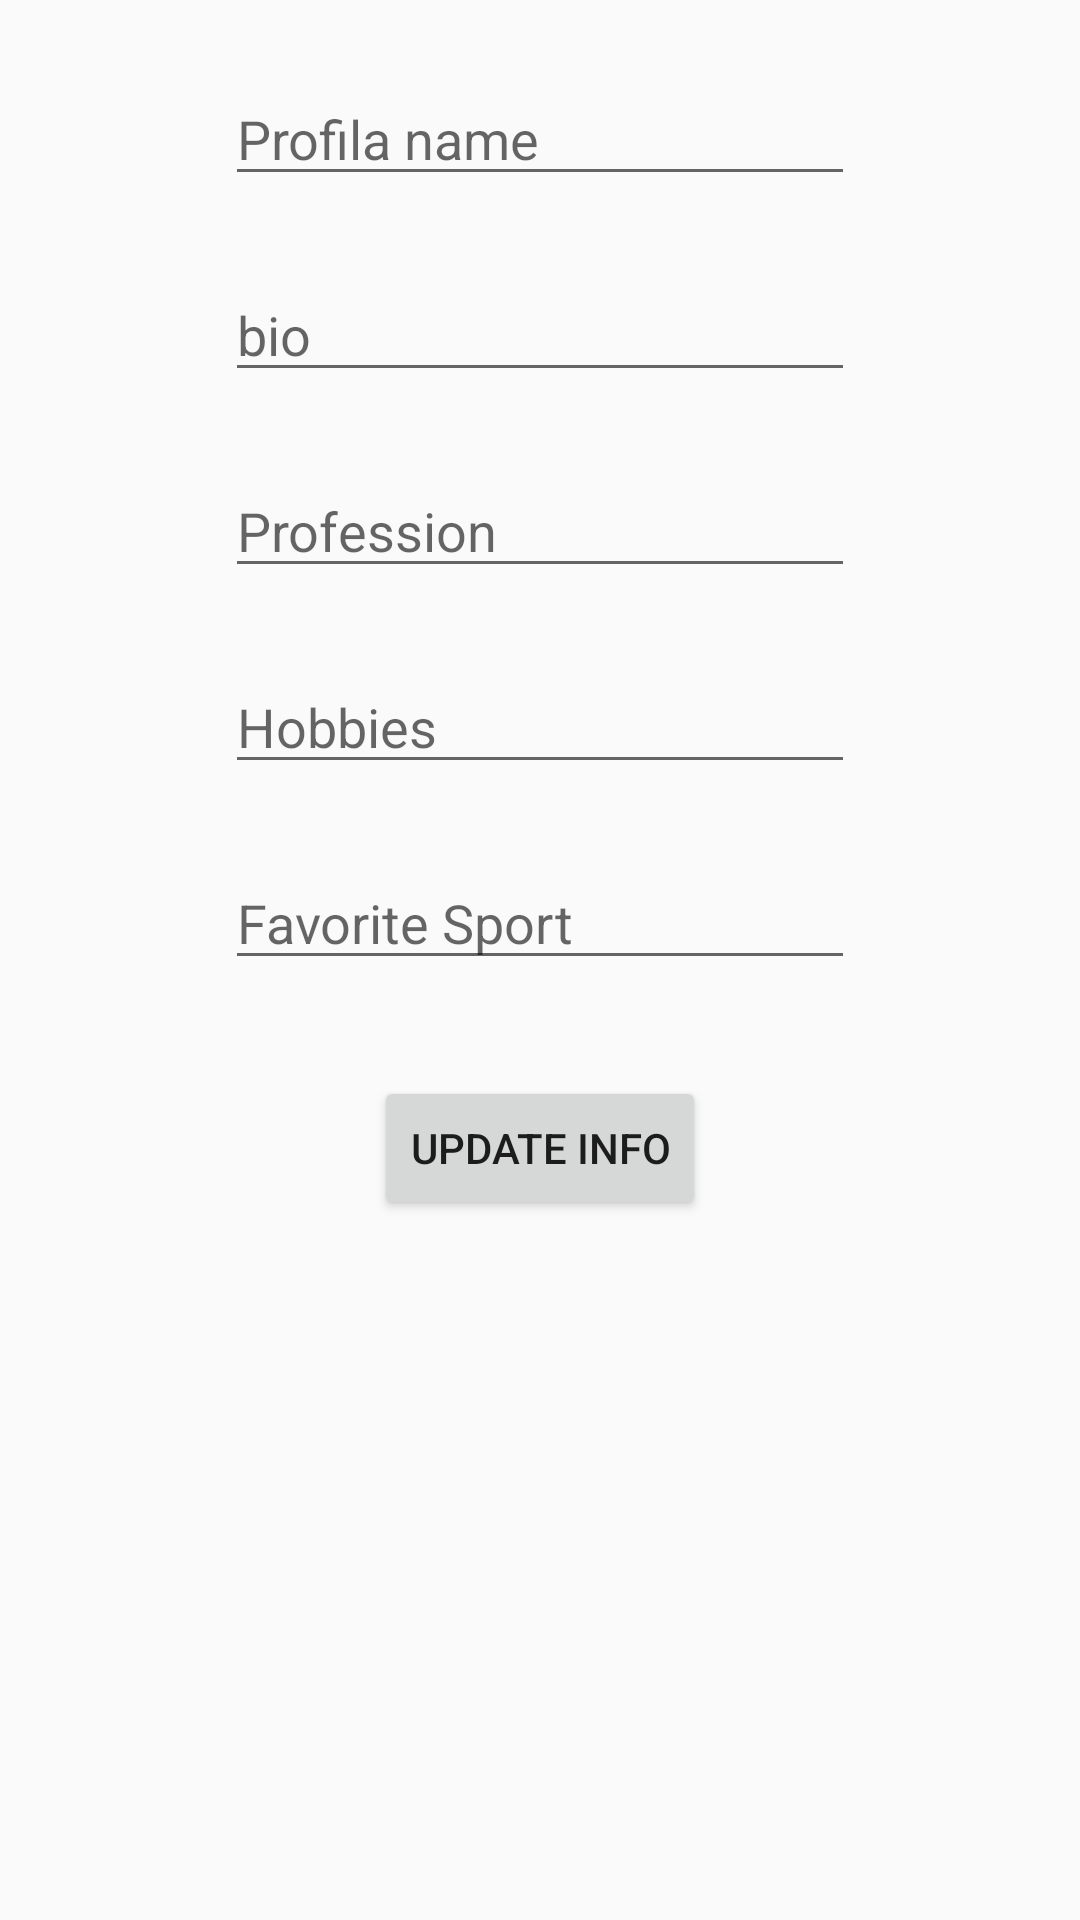

Reconstruct the res/layout file that produces this screen, plus the resources it refers to.
<!-- AndroidManifest.xml: application theme AppTheme -->
<!-- res/layout/fragment_profile_tab.xml -->
<?xml version="1.0" encoding="utf-8"?>
<androidx.constraintlayout.widget.ConstraintLayout xmlns:android="http://schemas.android.com/apk/res/android"
    xmlns:app="http://schemas.android.com/apk/res-auto"
    xmlns:tools="http://schemas.android.com/tools"
    android:layout_width="match_parent"
    android:layout_height="match_parent"
    tools:context=".ProfileTab">

    


    <EditText
        android:id="@+id/edtProfileName"
        android:layout_width="wrap_content"
        android:layout_height="wrap_content"
        android:layout_marginStart="8dp"
        android:layout_marginTop="24dp"
        android:layout_marginEnd="8dp"
        android:ems="10"
        android:hint="Profila name"
        android:inputType="textPersonName"
        app:layout_constraintEnd_toEndOf="parent"
        app:layout_constraintStart_toStartOf="parent"
        app:layout_constraintTop_toTopOf="parent" />

    <EditText
        android:id="@+id/edtProfileBio"
        android:layout_width="wrap_content"
        android:layout_height="wrap_content"
        android:layout_marginStart="8dp"
        android:layout_marginTop="24dp"
        android:layout_marginEnd="8dp"
        android:ems="10"
        android:hint="bio  "
        android:inputType="textPersonName"
        app:layout_constraintEnd_toEndOf="parent"
        app:layout_constraintStart_toStartOf="parent"
        app:layout_constraintTop_toBottomOf="@+id/edtProfileName" />

    <EditText
        android:id="@+id/edtProfileProfession"
        android:layout_width="wrap_content"
        android:layout_height="wrap_content"
        android:layout_marginStart="8dp"
        android:layout_marginTop="24dp"
        android:layout_marginEnd="8dp"
        android:ems="10"
        android:hint="Profession"
        android:inputType="textPersonName"
        app:layout_constraintEnd_toEndOf="parent"
        app:layout_constraintStart_toStartOf="parent"
        app:layout_constraintTop_toBottomOf="@+id/edtProfileBio" />

    <EditText
        android:id="@+id/edtProfileHobbies"
        android:layout_width="wrap_content"
        android:layout_height="wrap_content"
        android:layout_marginStart="8dp"
        android:layout_marginTop="24dp"
        android:layout_marginEnd="8dp"
        android:ems="10"
        android:hint="Hobbies"
        android:inputType="textPersonName"
        app:layout_constraintEnd_toEndOf="parent"
        app:layout_constraintStart_toStartOf="parent"
        app:layout_constraintTop_toBottomOf="@+id/edtProfileProfession" />

    <EditText
        android:id="@+id/edtProfileFavoriteSport"
        android:layout_width="wrap_content"
        android:layout_height="wrap_content"
        android:layout_marginStart="8dp"
        android:layout_marginTop="24dp"
        android:layout_marginEnd="8dp"
        android:ems="10"
        android:hint="Favorite Sport"
        android:inputType="textPersonName"
        app:layout_constraintEnd_toEndOf="parent"
        app:layout_constraintStart_toStartOf="parent"
        app:layout_constraintTop_toBottomOf="@+id/edtProfileHobbies" />

    <Button
        android:id="@+id/btnUpdateInfo"
        android:layout_width="wrap_content"
        android:layout_height="wrap_content"
        android:layout_marginStart="8dp"
        android:layout_marginTop="32dp"
        android:layout_marginEnd="8dp"
        android:text="Update Info"
        app:layout_constraintEnd_toEndOf="parent"
        app:layout_constraintStart_toStartOf="parent"
        app:layout_constraintTop_toBottomOf="@+id/edtProfileFavoriteSport" />
</androidx.constraintlayout.widget.ConstraintLayout>
<!-- resources referenced by this layout -->
<resources>
  <style name="AppTheme" parent="Theme.AppCompat.Light.DarkActionBar">
          
          <item name="colorPrimary">@color/colorPrimary</item>
          <item name="colorPrimaryDark">@color/colorPrimaryDark</item>
          <item name="colorAccent">@color/colorAccent</item>
  
      </style>
  <!-- not gathered from this repository: default colours our renderer supplied (Android Studio template values) -->
  <color name="colorPrimary">#FF6200EE</color>
  <color name="colorPrimaryDark">#FF3700B3</color>
  <color name="colorAccent">#FF03DAC5</color>
</resources>
